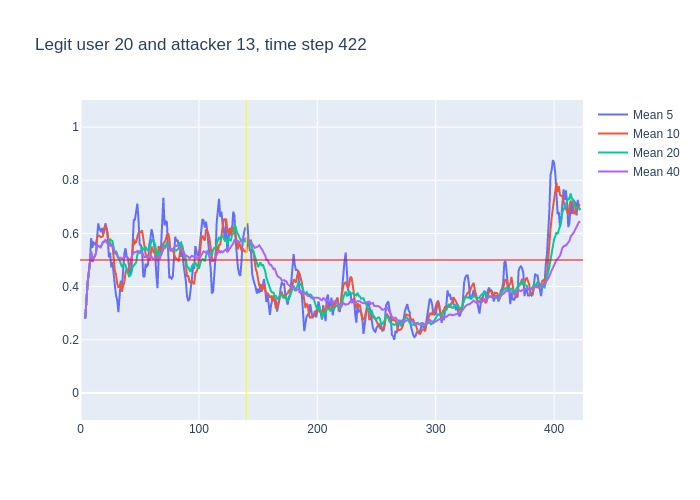

Source data for this figure (header and first rows):
, time, confidence, avg_5_conf, avg_10_conf, avg_20_conf, avg_40_conf, real_user, predicted, user_count
0, 3, 0.28, , , , , 20, 20, 16
1, 4, 0.44, 0.28, 0.28, 0.28, 0.28, 20, 20, 16
2, 5, 0.52, 0.36, 0.36, 0.36, 0.36, 20, 20, 16
3, 6, 0.57, 0.4133, 0.4133, 0.4133, 0.4133, 20, 20, 16
4, 7, 0.67, 0.4525, 0.4525, 0.4525, 0.4525, 20, 20, 16
5, 8, 0.71, 0.496, 0.496, 0.496, 0.496, 20, 20, 16
6, 9, 0.26, 0.582, 0.5317, 0.5317, 0.5317, 20, 25, 16
7, 10, 0.62, 0.546, 0.4929, 0.4929, 0.4929, 20, 20, 16
8, 11, 0.55, 0.566, 0.5087, 0.5087, 0.5087, 20, 20, 16
9, 12, 0.63, 0.562, 0.5133, 0.5133, 0.5133, 20, 20, 16
10, 13, 0.86, 0.554, 0.525, 0.525, 0.525, 20, 20, 16
11, 14, 0.53, 0.584, 0.583, 0.5555, 0.5555, 20, 20, 16
12, 15, 0.51, 0.638, 0.592, 0.5533, 0.5533, 20, 20, 16
13, 16, 0.52, 0.616, 0.591, 0.55, 0.55, 20, 20, 16
14, 17, 0.68, 0.61, 0.586, 0.5479, 0.5479, 20, 20, 16
15, 18, 0.74, 0.62, 0.587, 0.5567, 0.5567, 20, 20, 16
16, 19, 0.58, 0.596, 0.59, 0.5681, 0.5681, 20, 20, 16
17, 20, 0.67, 0.606, 0.622, 0.5688, 0.5688, 20, 20, 16
18, 21, 0.44, 0.638, 0.627, 0.5744, 0.5744, 20, 20, 16
19, 22, 0.47, 0.622, 0.616, 0.5674, 0.5674, 20, 20, 16
20, 23, 0.39, 0.58, 0.6, 0.5625, 0.5625, 20, 20, 16
21, 24, 0.67, 0.51, 0.553, 0.568, 0.5543, 20, 20, 16
22, 25, 0.39, 0.528, 0.567, 0.5795, 0.5595, 20, 20, 16
23, 26, 0.54, 0.472, 0.555, 0.573, 0.5522, 20, 20, 16
24, 27, 0.2, 0.492, 0.557, 0.5715, 0.5517, 20, 22, 16
25, 28, 0.23, 0.438, 0.509, 0.548, 0.5376, 20, 22, 16
26, 29, 0.47, 0.406, 0.458, 0.524, 0.5258, 20, 20, 16
27, 30, 0.31, 0.366, 0.447, 0.5345, 0.5237, 20, 20, 16
28, 31, 0.31, 0.35, 0.411, 0.519, 0.5161, 20, 20, 16
29, 32, 0.48, 0.304, 0.398, 0.507, 0.509, 20, 20, 16
30, 33, 0.54, 0.36, 0.399, 0.4995, 0.508, 20, 20, 16
31, 34, 0.33, 0.422, 0.414, 0.4835, 0.509, 20, 22, 16
32, 35, 0.63, 0.394, 0.38, 0.4735, 0.5034, 20, 20, 16
33, 36, 0.64, 0.458, 0.404, 0.4795, 0.5073, 20, 20, 16
34, 37, 0.58, 0.524, 0.414, 0.4855, 0.5112, 20, 20, 16
35, 38, 0.39, 0.544, 0.452, 0.4805, 0.5131, 20, 20, 16
36, 39, 0.3, 0.514, 0.468, 0.463, 0.5097, 20, 20, 16
37, 40, 0.46, 0.508, 0.451, 0.449, 0.5041, 20, 20, 16
38, 41, 0.5, 0.474, 0.466, 0.4385, 0.5029, 20, 20, 16
39, 42, 0.66, 0.446, 0.485, 0.4415, 0.5028, 20, 20, 16
40, 43, 0.84, 0.462, 0.503, 0.451, 0.5068, 20, 20, 16
41, 44, 0.79, 0.552, 0.533, 0.4735, 0.5207, 20, 20, 16
42, 45, 0.47, 0.65, 0.579, 0.4795, 0.5295, 20, 20, 16
43, 46, 0.68, 0.652, 0.563, 0.4835, 0.5282, 20, 20, 16
44, 47, 0.78, 0.688, 0.567, 0.4905, 0.531, 20, 20, 16
45, 48, 0.54, 0.712, 0.587, 0.5195, 0.5337, 20, 20, 16
46, 49, 0.32, 0.652, 0.602, 0.535, 0.5295, 20, 20, 16
47, 50, 0.46, 0.558, 0.604, 0.5275, 0.531, 20, 20, 16
48, 51, 0.58, 0.556, 0.604, 0.535, 0.527, 20, 20, 16
49, 52, 0.3, 0.536, 0.612, 0.5485, 0.5277, 20, 20, 16
50, 53, 0.52, 0.44, 0.576, 0.5395, 0.5195, 20, 20, 16
51, 54, 0.57, 0.436, 0.544, 0.5385, 0.511, 20, 20, 16
52, 55, 0.41, 0.486, 0.522, 0.5505, 0.512, 20, 20, 16
53, 56, 0.61, 0.476, 0.516, 0.5395, 0.5095, 20, 20, 16
54, 57, 0.67, 0.482, 0.509, 0.538, 0.5117, 20, 20, 16
55, 58, 0.63, 0.556, 0.498, 0.5425, 0.5115, 20, 20, 16
56, 59, 0.76, 0.578, 0.507, 0.5545, 0.5088, 20, 20, 16
57, 60, 0.32, 0.616, 0.551, 0.5775, 0.5132, 20, 20, 16
58, 61, 0.47, 0.598, 0.537, 0.5705, 0.5045, 20, 20, 16
59, 62, 0.46, 0.57, 0.526, 0.569, 0.5052, 20, 20, 16
... 360 more rows
